Run: headless pygame with SDL's dummy video driver; simulated clock (each Clock.tick advances the game by its frame time, no real sleeping); random seed 0; keys injected as events and as key.get_pressed() state; mouse plan: one left click at the window centre at the start of phase 2, then a move to the lower-right quarter at the start of phase 3.
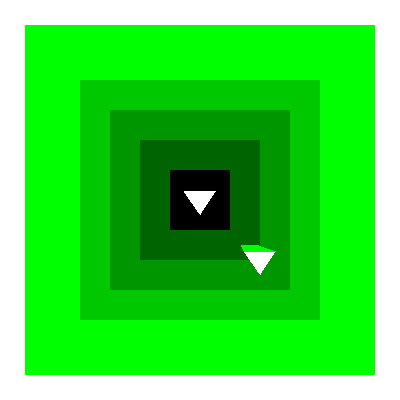
Frame 1 of 4 · flips 1–60 · no input
Frame 2 of 4 · flips 61–180 · clicked the window centre · tapped SPACE, RETURN · held RIGHT (→), D · screen unchanged from frame 1, image omitted
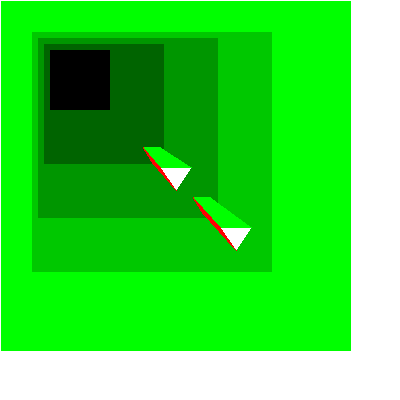
Frame 3 of 4 · flips 181–300 · moved the mouse to the lower-right quarter · held DOWN (↓), S
Frame 4 of 4 · flips 301–420 · held LEFT (←), A, UP (↑), W · screen unchanged from frame 3, image omitted

The pygame program that drew these frames:

# E:\ppython\app\python.exe starships.py

import pygame, sys, time, random
from pygame.locals import *

pygame.init()

crosshairx = 0
crosshairy = 0
WINDOWWIDTH = 400
WINDOWHEIGHT = 400
windowSurface = pygame.display.set_mode((WINDOWWIDTH, WINDOWHEIGHT), 0, 32)
pygame.display.set_caption('Parallax Test')

BLACK = (0, 0, 0)
RED = (255, 0, 0)
GREEN = (0, 255, 0)
BLUE = (0, 0, 255)
WHITE = (255, 255, 255)


foreground = {'rect': pygame.Rect (0, 0, 1, 1), 'color': GREEN}
closeMidground = {'rect': pygame.Rect (0, 0, 1, 1), 'color': (0, 200, 0)}
midground = {'rect': pygame.Rect (0, 0, 1, 1), 'color': (0, 150, 0)}
farMidground = {'rect': pygame.Rect (0, 0, 1, 1), 'color': (0, 100, 0)}
background = {'rect': pygame.Rect (0, 0, 1, 1), 'color': BLACK}
squares = (foreground, closeMidground, midground, farMidground, background)

starship = []
secondStarship = []
def settiles():
    global foreground, closeMidground, midground, farMidground, background
    foreground['rect'] = (WINDOWWIDTH/2 - 175 + int(0.2 * crosshairy),
        WINDOWHEIGHT/2 - 175 + int(0.2 * crosshairy), 350, 350)
    closeMidground['rect'] = (WINDOWWIDTH/2 - 120 + int(0.4 * crosshairx),
        WINDOWHEIGHT/2 - 120 + int(0.4 * crosshairy), 240, 240)
    midground['rect'] = (WINDOWWIDTH/2 - 90 + int(0.6 * crosshairx),
        WINDOWHEIGHT/2 - 90 + int(0.6 * crosshairy), 180, 180)
    farMidground['rect'] = (WINDOWWIDTH/2 - 60 + int(0.8 * crosshairx),
        WINDOWHEIGHT/2 - 60 + int(0.8 * crosshairy), 120, 120)
    background['rect'] = (WINDOWWIDTH/2 - 30 + crosshairx,
        WINDOWHEIGHT/2 - 30 + crosshairy, 60, 60)

def getStarship():
    global starship
    for x in range(5):
        starship.append([])

def getSecondStarship():
    global secondStarship
    for x in range(5):
        secondStarship.append([])

def modifyStarship():
    global starship
    for x in range(5):
        starship[x] = {'color':(90+10*x, 90+15*x, 90+30*x),
        'topleft':(WINDOWWIDTH/2 - ((5*(3**0.5))+(x*(3**0.5))) + int((0.4 - (0.05*x)) * crosshairx),
        WINDOWHEIGHT/2 - (5+x) + int((0.4 - (0.05*x)) * crosshairy)),
        'topright':(WINDOWWIDTH/2 + ((5*(3**0.5))+(x*(3**0.5))) + int((0.4 - (0.05*x)) * crosshairx),
        WINDOWHEIGHT/2 - (5+x) + int((0.4 - (0.05*x)) * crosshairy)),
        'bottom':(WINDOWWIDTH/2 + int((0.4 - (0.05*x)) * crosshairx),
        WINDOWHEIGHT/2 + (10+x) + int((0.4 - (0.05*x)) * crosshairy))}
def modifySecondStarship():
    global secondStarship
    for x in range(5):
        secondStarship[x] = {'color':(90+10*x, 90+15*x, 90+30*x),
        'topleft':\
        (WINDOWWIDTH/2 + (50+x*2.5) - ((5*(3**0.5))+(x*(3**0.5))) +
        int((0.4 - (0.05*x)) * crosshairx),
        WINDOWHEIGHT/2 + (50+x*2.5) - (5+x) +
        int((0.4 - (0.05*x)) * crosshairy)),
        'topright':\
        (WINDOWWIDTH/2 + (50+x*2.5) + ((5*(3**0.5))+(x*(3**0.5))) +
        int((0.4 - (0.05*x)) * crosshairx),
        WINDOWHEIGHT/2 + (50+x*2.5) - (5+x) +
        int((0.4 - (0.05*x)) * crosshairy)),
        'bottom':\
        (WINDOWWIDTH/2 + (50+x*2.5) +
        int((0.4 - (0.05*x)) * crosshairx),
        WINDOWHEIGHT/2 + (50+x*2.5) + (10+x) +
        int((0.4 - (0.05*x)) * crosshairy))}
def drawTop(vessel):
    pygame.draw.polygon(windowSurface, (0, 255, 0),
    (vessel[0]['topleft'], vessel[0]['topright'],
    vessel[4]['topright'], vessel[4]['topleft']))
def drawLeft(vessel):
    pygame.draw.polygon(windowSurface, (255, 0, 0),
    (vessel[0]['topleft'], vessel[4]['topleft'],
    vessel[4]['bottom'], vessel[0]['bottom']))
def drawRight(vessel):
    pygame.draw.polygon(windowSurface, (0, 0, 255),
    (vessel[0]['topright'], vessel[4]['topright'],
    vessel[4]['bottom'], vessel[0]['bottom']))
def drawBack(vessel):
    pygame.draw.polygon(windowSurface, (255, 255, 255),
    (vessel[4]['topleft'], vessel[4]['topright'],
    vessel[4]['bottom']))
def drawStarship():
    '''
    b = y intercept = x==0, y == b
    f(y)=(3**0.5)*x + b
    b = y - (3**0.5)*x
    '''
    smallLeftIntercept = starship[0]['topleft'][1] - \
    ((3**0.5)*starship[0]['topleft'][0])
    biggerLeftIntercept = starship[1]['topleft'][1] - \
    ((3**0.5)*starship[1]['topleft'][0])
    '''
    c = y intercept = x == WINDOWWIDTH, y == c
    '''
    smallRightIntercept = starship[0]['topright'][1] - \
    ((-1*(3**0.5))*starship[0]['topright'][0])
    biggerRightIntercept = starship[1]['topright'][1] - \
    ((-1*(3**0.5))*starship[1]['topright'][0])
    '''
    if smallY < bigY:
        I. if smallLeftIntercept >= biggerLeftIntercept and
            smallRightIntercept <= biggerRightIntercept:
            draw the top and left sides
        II. ifsmallLeftIntercept <= biggerRightIntercept and
            smallRightIntercept >= biggerRightIntercept:
            draw the top and right sides
        III. ifsmallLeftIntercept <= biggerLeftIntercept and
            smallRightIntercept <= biggerRightIntercept:
            draw only the top side
    if smallY > bigY:
        I. if smallLeftIntercept >= biggerLeftIntercept and
            smallRightIntercept >= biggerRightIntercept:
            draw the left and right sides
        II. if smallLeftIntercept >= biggerLeftIntercept and
            smallRightIntercept <= biggerRightIntercept:
            draw only the left side
        III. if smallLeftIntercept <= biggerLeftIntercept and
            smallRightIntercept >= biggerRightIntercept:
            draw only the right side
    '''
    drawBack(starship)
    if starship[0]['topleft'][1] < starship[1]['topleft'][1]:
        drawTop(starship)
        if smallLeftIntercept > biggerLeftIntercept and \
        smallRightIntercept < biggerRightIntercept:
            drawLeft(starship)
        if smallLeftIntercept < biggerLeftIntercept and \
        smallRightIntercept > biggerRightIntercept:
            drawRight(starship)
    if starship[0]['topleft'][1] >= starship[1]['topleft'][1]:
        if smallLeftIntercept > biggerLeftIntercept and \
        smallRightIntercept > biggerRightIntercept:
            drawLeft(starship), drawRight(starship)
        if smallLeftIntercept > biggerLeftIntercept and \
        smallRightIntercept < biggerRightIntercept:
            drawLeft(starship)
        if smallLeftIntercept < biggerLeftIntercept and \
        smallRightIntercept > biggerRightIntercept:
            drawRight(starship)
def drawSecondStarship():
    smallLeftIntercept = secondStarship[0]['topleft'][1] - \
    ((3**0.5)*secondStarship[0]['topleft'][0])
    biggerLeftIntercept = secondStarship[1]['topleft'][1] - \
    ((3**0.5)*secondStarship[1]['topleft'][0])

    smallRightIntercept = secondStarship[0]['topright'][1] - \
    ((-1*(3**0.5))*secondStarship[0]['topright'][0])
    biggerRightIntercept = secondStarship[1]['topright'][1] - \
    ((-1*(3**0.5))*secondStarship[1]['topright'][0])

    drawBack(secondStarship)
    if secondStarship[0]['topleft'][1] < secondStarship[1]['topleft'][1]:
        drawTop(secondStarship)
        if smallLeftIntercept > biggerLeftIntercept and \
        smallRightIntercept < biggerRightIntercept:
            drawLeft(secondStarship)
        if smallLeftIntercept < biggerLeftIntercept and \
        smallRightIntercept > biggerRightIntercept:
            drawRight(secondStarship)
    if secondStarship[0]['topleft'][1] >= secondStarship[1]['topleft'][1]:
        if smallLeftIntercept > biggerLeftIntercept and \
        smallRightIntercept > biggerRightIntercept:
            drawLeft(secondStarship), drawRight(secondStarship)
        if smallLeftIntercept > biggerLeftIntercept and \
        smallRightIntercept < biggerRightIntercept:
            drawLeft(secondStarship)
        if smallLeftIntercept < biggerLeftIntercept and \
        smallRightIntercept > biggerRightIntercept:
            drawRight(secondStarship)


getStarship()
getSecondStarship()
while True:
    for event in pygame.event.get():
        if event.type == QUIT:
            pygame.quit()
            sys.exit()
        if event.type == MOUSEMOTION:
            crosshairx = WINDOWWIDTH / 2 - event.pos[0]
            crosshairy = WINDOWHEIGHT / 2 - event.pos[1]

    windowSurface.fill(WHITE)
    settiles()
    for s in squares:
        pygame.draw.rect(windowSurface, s['color'], s['rect'])
    modifyStarship()
    modifySecondStarship()

    drawStarship()
    drawSecondStarship()
    pygame.display.update()
    time.sleep(0.02)


'''
starship drawing rules:
1. get the triangles from the farthest to the nearest
2. get their coordinates with the mouse position taken into consideration
3. the polygons would be drawn according to the relationship between the
    intercepts of the farthest and the nearest triangle
    (details in drawStarship)
'''
